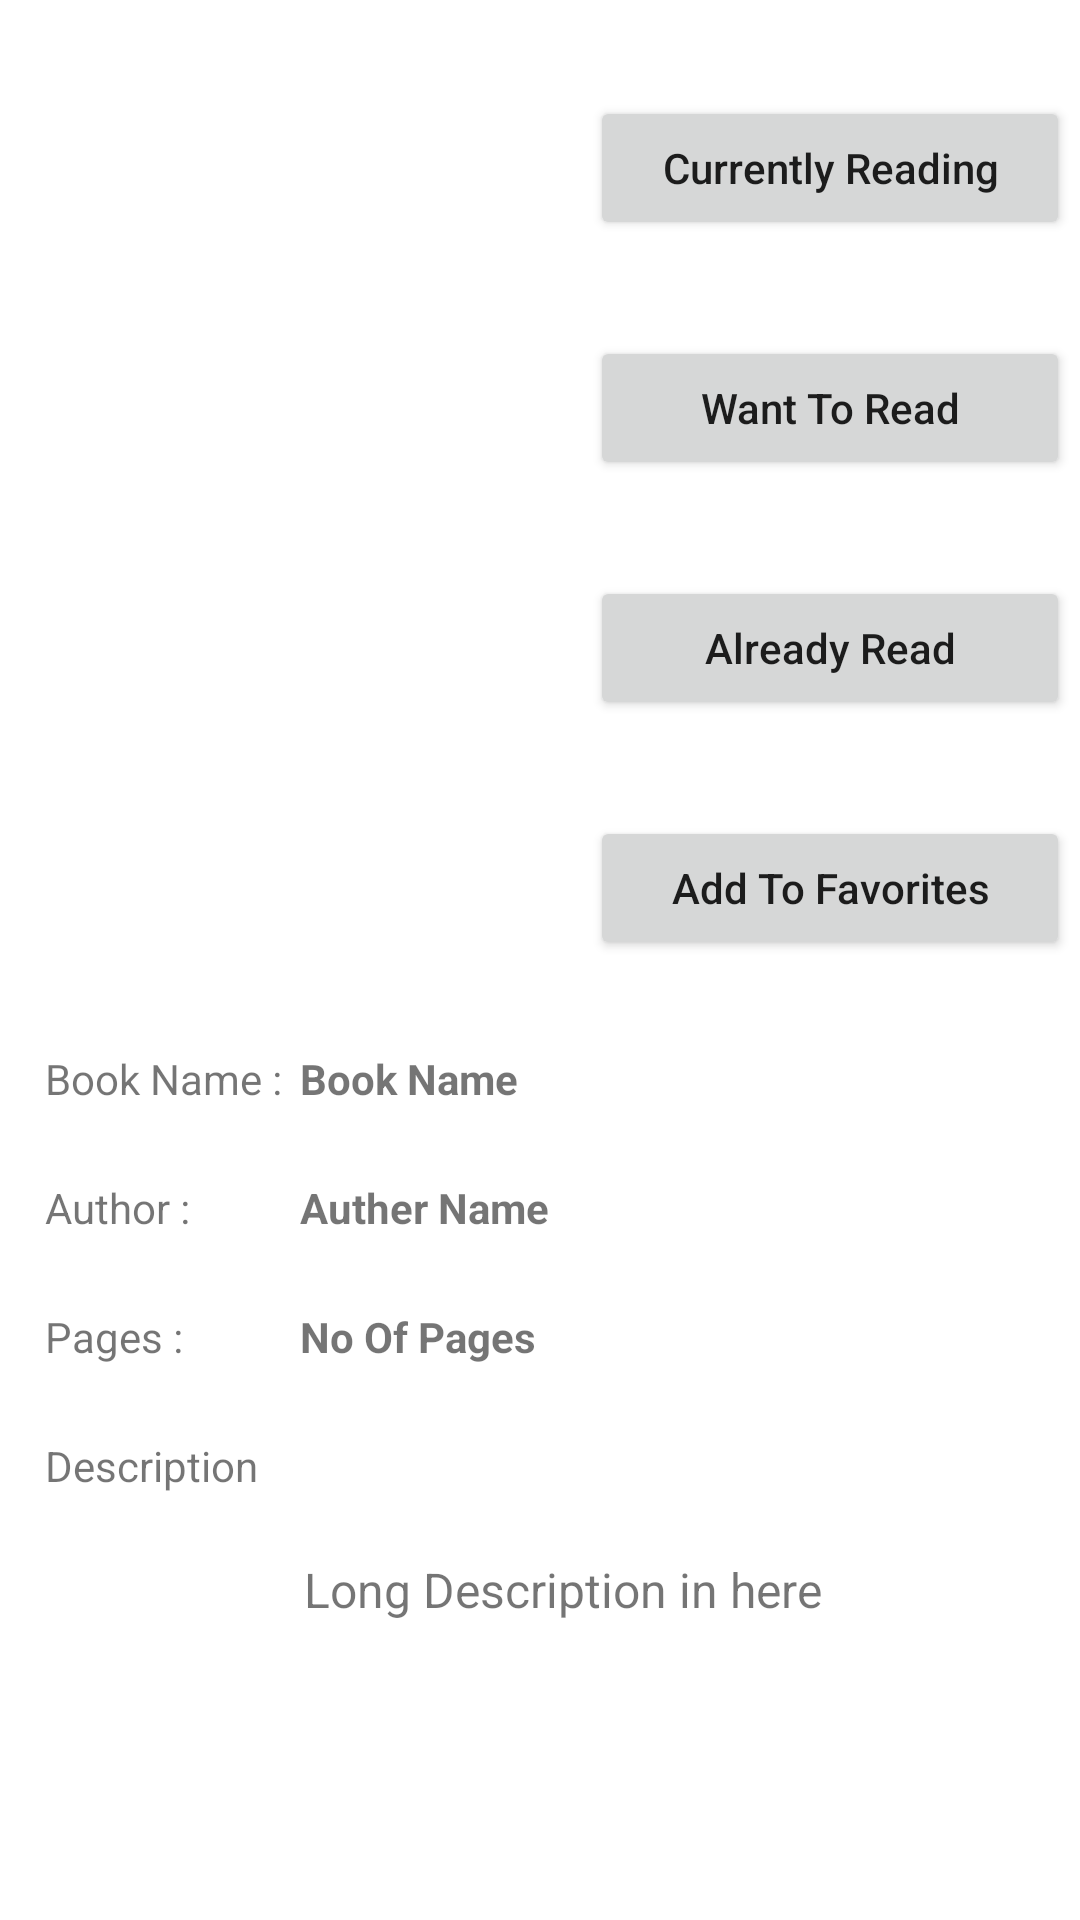

Write the Android layout XML for this screen, with the resource values it uses.
<!-- AndroidManifest.xml: application theme Theme.MyLibrary -->
<!-- res/layout/activity_book.xml -->
<?xml version="1.0" encoding="utf-8"?>
<RelativeLayout xmlns:android="http://schemas.android.com/apk/res/android"
    xmlns:app="http://schemas.android.com/apk/res-auto"
    xmlns:tools="http://schemas.android.com/tools"
    android:id="@+id/btnAddToCurrentReadingList"
    android:layout_width="match_parent"
    android:layout_height="match_parent"
    tools:context=".BookActivity">

    <ScrollView
        android:layout_width="match_parent"
        android:layout_height="match_parent">

        <androidx.constraintlayout.widget.ConstraintLayout
            android:id="@+id/constraintLayout5"
            android:layout_width="wrap_content"
            android:layout_height="wrap_content">

            <ImageView
                android:id="@+id/imgBook2"
                android:layout_width="150dp"
                android:layout_height="150dp"
                android:layout_marginTop="100dp"
                app:layout_constraintEnd_toStartOf="@+id/guideline"
                app:layout_constraintStart_toStartOf="parent"
                app:layout_constraintTop_toTopOf="parent" />

            <Button
                android:id="@+id/btnAddToCurrentlyReading"
                android:layout_width="160dp"
                android:layout_height="wrap_content"
                android:layout_marginTop="32dp"
                android:layout_marginEnd="16dp"
                android:text="Currently Reading"
                android:textAllCaps="false"
                app:layout_constraintEnd_toEndOf="parent"
                app:layout_constraintStart_toStartOf="@+id/guideline"
                app:layout_constraintTop_toTopOf="parent" />

            <Button
                android:id="@+id/btnAddToWantToRead"
                android:layout_width="160dp"
                android:layout_height="wrap_content"
                android:layout_marginTop="32dp"
                android:layout_marginEnd="16dp"
                android:text="Want To Read"
                android:textAllCaps="false"
                app:layout_constraintEnd_toEndOf="parent"
                app:layout_constraintStart_toStartOf="@+id/guideline"
                app:layout_constraintTop_toBottomOf="@+id/btnAddToCurrentlyReading" />

            <Button
                android:id="@+id/btnAddToAlreadyRead"
                android:layout_width="160dp"
                android:layout_height="wrap_content"
                android:layout_marginTop="32dp"
                android:layout_marginEnd="16dp"
                android:text="Already Read"
                android:textAllCaps="false"
                app:layout_constraintEnd_toEndOf="parent"
                app:layout_constraintStart_toStartOf="@+id/guideline"
                app:layout_constraintTop_toBottomOf="@+id/btnAddToWantToRead" />

            <Button
                android:id="@+id/btnAddToFavorites"
                android:layout_width="160dp"
                android:layout_height="wrap_content"
                android:layout_marginTop="32dp"
                android:layout_marginEnd="16dp"
                android:text="Add To Favorites"
                android:textAllCaps="false"
                app:layout_constraintEnd_toEndOf="parent"
                app:layout_constraintStart_toStartOf="@+id/guideline"
                app:layout_constraintTop_toBottomOf="@+id/btnAddToAlreadyRead" />





            <TextView
                android:id="@+id/textViewbookName"
                android:layout_width="wrap_content"
                android:layout_height="wrap_content"
                android:layout_marginTop="24dp"
                android:text="Book Name : "
                app:layout_constraintStart_toStartOf="@+id/guideline3"
                app:layout_constraintTop_toTopOf="@+id/guideline2" />

            <TextView
                android:id="@+id/txtBookName"
                android:textStyle="bold"
                android:layout_width="wrap_content"
                android:layout_height="wrap_content"
                android:text="Book Name"
                app:layout_constraintBottom_toBottomOf="@+id/textViewbookName"
                app:layout_constraintStart_toStartOf="@+id/guideline4"
                app:layout_constraintTop_toTopOf="@+id/textViewbookName" />

            <TextView
                android:id="@+id/textViewAutherName"
                android:layout_width="wrap_content"
                android:layout_height="wrap_content"
                android:layout_marginTop="24dp"
                android:text="Author : "
                app:layout_constraintStart_toStartOf="@+id/guideline3"
                app:layout_constraintTop_toBottomOf="@+id/textViewbookName" />

            <TextView
                android:id="@+id/txtAutherName"
                android:layout_width="wrap_content"
                android:layout_height="wrap_content"
                android:text="Auther Name"
                android:textStyle="bold"
                app:layout_constraintBottom_toBottomOf="@+id/textViewAutherName"
                app:layout_constraintStart_toStartOf="@+id/guideline4"
                app:layout_constraintTop_toTopOf="@+id/textViewAutherName" />

            <TextView
                android:id="@+id/txtDescription"
                android:layout_width="wrap_content"
                android:layout_height="wrap_content"
                android:layout_marginTop="24dp"
                android:text="Description"
                app:layout_constraintStart_toStartOf="@+id/guideline3"
                app:layout_constraintTop_toBottomOf="@+id/textViewPages" />

            <TextView
                android:id="@+id/txtPages"
                android:layout_width="wrap_content"
                android:layout_height="wrap_content"
                android:text="No Of Pages"
                android:textStyle="bold"
                app:layout_constraintBottom_toBottomOf="@+id/textViewPages"
                app:layout_constraintStart_toStartOf="@+id/guideline4"
                app:layout_constraintTop_toTopOf="@+id/textViewPages" />

            <TextView
                android:id="@+id/textViewLongdesc"
                android:layout_width="wrap_content"
                android:layout_height="wrap_content"
                android:layout_marginTop="16dp"
                android:padding="5dp"

                android:text="Long Description in here"
                android:textSize="16sp"
                app:layout_constraintEnd_toEndOf="parent"
                app:layout_constraintStart_toStartOf="@+id/guideline3"
                app:layout_constraintTop_toBottomOf="@+id/txtDescription" />

            <TextView
                android:id="@+id/textViewPages"
                android:layout_width="wrap_content"
                android:layout_height="wrap_content"
                android:layout_marginTop="24dp"
                android:text="Pages : "
                app:layout_constraintStart_toStartOf="@+id/guideline3"
                app:layout_constraintTop_toBottomOf="@+id/textViewAutherName" />

            <androidx.constraintlayout.widget.Guideline
                android:id="@+id/guideline"
                android:layout_width="wrap_content"
                android:layout_height="wrap_content"
                android:orientation="vertical"
                app:layout_constraintGuide_begin="209dp" />

            <androidx.constraintlayout.widget.Guideline
                android:id="@+id/guideline2"
                android:layout_width="wrap_content"
                android:layout_height="wrap_content"
                android:orientation="horizontal"
                app:layout_constraintGuide_begin="326dp" />

            <androidx.constraintlayout.widget.Guideline
                android:id="@+id/guideline3"
                android:layout_width="wrap_content"
                android:layout_height="wrap_content"
                android:orientation="vertical"
                app:layout_constraintGuide_percent="0.04155844" />

            <androidx.constraintlayout.widget.Guideline
                android:id="@+id/guideline4"
                android:layout_width="wrap_content"
                android:layout_height="wrap_content"
                android:orientation="vertical"
                app:layout_constraintGuide_begin="100dp" />


        </androidx.constraintlayout.widget.ConstraintLayout>


    </ScrollView>


</RelativeLayout>
<!-- resources referenced by this layout -->
<resources>
  <style name="Theme.MyLibrary" parent="Base.Theme.MyLibrary" />
  <style name="Base.Theme.MyLibrary" parent="Theme.MaterialComponents.Light">
  
          
          
         
      </style>
</resources>
